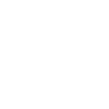
t = 0.00 s
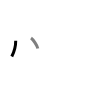
t = 1.50 s
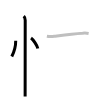
t = 3.25 s
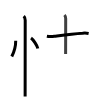
t = 4.75 s
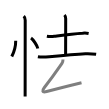
t = 6.50 s
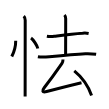
t = 8.00 s

The animated SVG that drew these frames (rendered in a browser with its animation timeline set to each time). Animation: 8 SMIL elements (animate=8); one cycle of 8.00 s.

<svg width="109px" height="109px" viewBox="0 0 px 109px" xmlns="http://www.w3.org/2000/svg" xmlns:xlink="http://www.w3.org/1999/xlink" xml:space="preserve" version="1.1"  baseProfile="full">
<path d="M15.72,40.75c0,6.61-2.97,13.86-3.94,15.75" style="fill:none;stroke:black;stroke-width:3;opacity:0">
  <animate attributeType="CSS" attributeName="opacity" from="0" to="1" begin="0s" dur="1s" repeatCount="Indefinite" fill="freeze" />
</path>
<path d="M31.02,38.08c2.49,1.74,6.17,7.67,6.79,10.38" style="fill:none;stroke:black;stroke-width:3;opacity:0">
  <animate attributeType="CSS" attributeName="opacity" from="0" to="1" begin="1s" dur="1s" repeatCount="Indefinite" fill="freeze" />
</path>
<path d="M23.75,16.12c1.06,1.06,1.46,2.75,1.46,4.25c0,0.82-0.05,44.54-0.07,65.62c0,5.21-0.01,9.04-0.01,10.5" style="fill:none;stroke:black;stroke-width:3;opacity:0">
  <animate attributeType="CSS" attributeName="opacity" from="0" to="1" begin="2s" dur="1s" repeatCount="Indefinite" fill="freeze" />
</path>
<path d="M46.88,36.23c2.45,0.46,4.92,0.5,7.38,0.12c8.3-1.13,18.07-2.57,28.36-3.17c2.01-0.24,4.01-0.16,6.01,0.24" style="fill:none;stroke:black;stroke-width:3;opacity:0">
  <animate attributeType="CSS" attributeName="opacity" from="0" to="1" begin="3s" dur="1s" repeatCount="Indefinite" fill="freeze" />
</path>
<path d="M64.42,15c0.85,0.85,1.27,2.12,1.27,3.6c0,11.15-0.07,32.38-0.07,35.4" style="fill:none;stroke:black;stroke-width:3;opacity:0">
  <animate attributeType="CSS" attributeName="opacity" from="0" to="1" begin="4s" dur="1s" repeatCount="Indefinite" fill="freeze" />
</path>
<path d="M37.88,56.67c3.79,0.7,7.54,0.41,11.37,0.05c11.83-1.11,26.5-2.42,36.13-2.94c3.6-0.15,7.19,0.04,10.75,0.56" style="fill:none;stroke:black;stroke-width:3;opacity:0">
  <animate attributeType="CSS" attributeName="opacity" from="0" to="1" begin="5s" dur="1s" repeatCount="Indefinite" fill="freeze" />
</path>
<path d="M62.97,59.57c0,1.68-0.39,2.9-0.88,3.61c-6.72,9.7-9.54,13.93-17.71,24.35c-2.36,3-2.51,5.31,2.29,4.03C60,88,60.88,87.77,81.5,82.75" style="fill:none;stroke:black;stroke-width:3;opacity:0">
  <animate attributeType="CSS" attributeName="opacity" from="0" to="1" begin="6s" dur="1s" repeatCount="Indefinite" fill="freeze" />
</path>
<path d="M74.27,70.82c6.86,5.56,13.98,15.06,17.29,24.65" style="fill:none;stroke:black;stroke-width:3;opacity:0">
  <animate attributeType="CSS" attributeName="opacity" from="0" to="1" begin="7s" dur="1s" repeatCount="Indefinite" fill="freeze" />
</path>
</svg>
